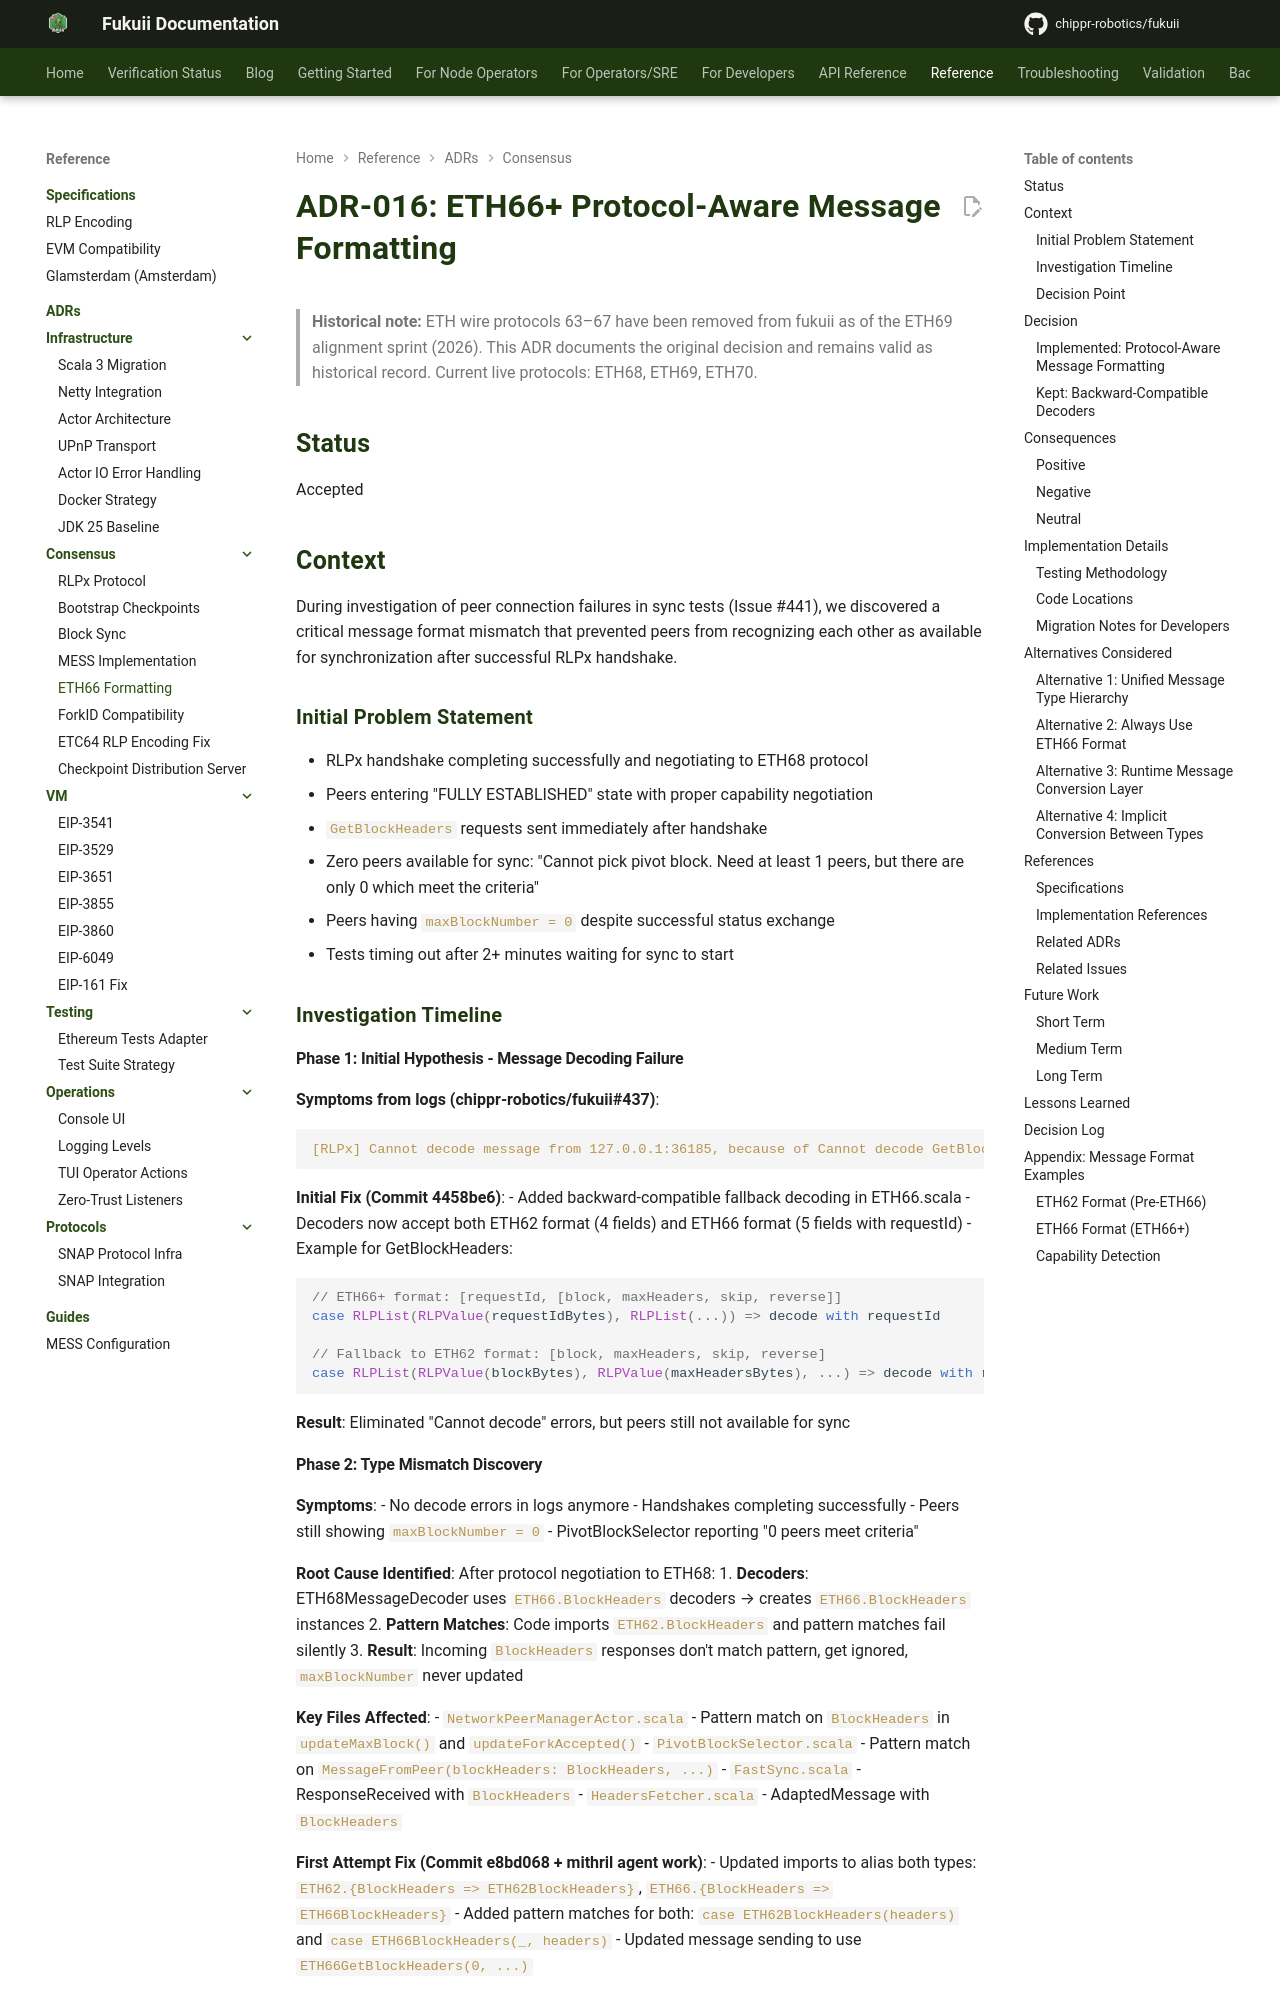

repository: chippr-robotics/fukuii · page: pr-preview/pr-2168/adr/consensus/CON-005-eth66-protocol-aware-message-formatting/index.html · generator: mkdocs

# ADR-016: ETH66+ Protocol-Aware Message Formatting

> **Historical note:** ETH wire protocols 63–67 have been removed from fukuii as of the ETH69 alignment sprint (2026). This ADR documents the original decision and remains valid as historical record. Current live protocols: ETH68, ETH69, ETH70.

## Status

Accepted

## Context

During investigation of peer connection failures in sync tests (Issue #441), we discovered a critical message format mismatch that prevented peers from recognizing each other as available for synchronization after successful RLPx handshake.

### Initial Problem Statement

- RLPx handshake completing successfully and negotiating to ETH68 protocol
- Peers entering "FULLY ESTABLISHED" state with proper capability negotiation
- `GetBlockHeaders` requests sent immediately after handshake
- Zero peers available for sync: "Cannot pick pivot block. Need at least 1 peers, but there are only 0 which meet the criteria"
- Peers having `maxBlockNumber = 0` despite successful status exchange
- Tests timing out after 2+ minutes waiting for sync to start

### Investigation Timeline

#### Phase 1: Initial Hypothesis - Message Decoding Failure

**Symptoms from logs (chippr-robotics/fukuii#437)**:
```
[RLPx] Cannot decode message from 127.0.0.1:36185, because of Cannot decode GetBlockHeaders
```

**Initial Fix (Commit 4458be6)**:
- Added backward-compatible fallback decoding in ETH66.scala
- Decoders now accept both ETH62 format (4 fields) and ETH66 format (5 fields with requestId)
- Example for GetBlockHeaders:
  ```scala
  // ETH66+ format: [requestId, [block, maxHeaders, skip, reverse]]
  case RLPList(RLPValue(requestIdBytes), RLPList(...)) => decode with requestId
  
  // Fallback to ETH62 format: [block, maxHeaders, skip, reverse]
  case RLPList(RLPValue(blockBytes), RLPValue(maxHeadersBytes), ...) => decode with requestId=0
  ```

**Result**: Eliminated "Cannot decode" errors, but peers still not available for sync

#### Phase 2: Type Mismatch Discovery

**Symptoms**:
- No decode errors in logs anymore
- Handshakes completing successfully
- Peers still showing `maxBlockNumber = 0`
- PivotBlockSelector reporting "0 peers meet criteria"

**Root Cause Identified**:
After protocol negotiation to ETH68:
1. **Decoders**: ETH68MessageDecoder uses `ETH66.BlockHeaders` decoders → creates `ETH66.BlockHeaders` instances
2. **Pattern Matches**: Code imports `ETH62.BlockHeaders` and pattern matches fail silently
3. **Result**: Incoming `BlockHeaders` responses don't match pattern, get ignored, `maxBlockNumber` never updated

**Key Files Affected**:
- `NetworkPeerManagerActor.scala` - Pattern match on `BlockHeaders` in `updateMaxBlock()` and `updateForkAccepted()`
- `PivotBlockSelector.scala` - Pattern match on `MessageFromPeer(blockHeaders: BlockHeaders, ...)`
- `FastSync.scala` - ResponseReceived with `BlockHeaders`
- `HeadersFetcher.scala` - AdaptedMessage with `BlockHeaders`

**First Attempt Fix (Commit e8bd068 + mithril agent work)**:
- Updated imports to alias both types: `ETH62.{BlockHeaders => ETH62BlockHeaders}`, `ETH66.{BlockHeaders => ETH66BlockHeaders}`
- Added pattern matches for both: `case ETH62BlockHeaders(headers)` and `case ETH66BlockHeaders(_, headers)`
- Updated message sending to use `ETH66GetBlockHeaders(0, ...)`

**Result**: Improved, but violated protocol consistency
